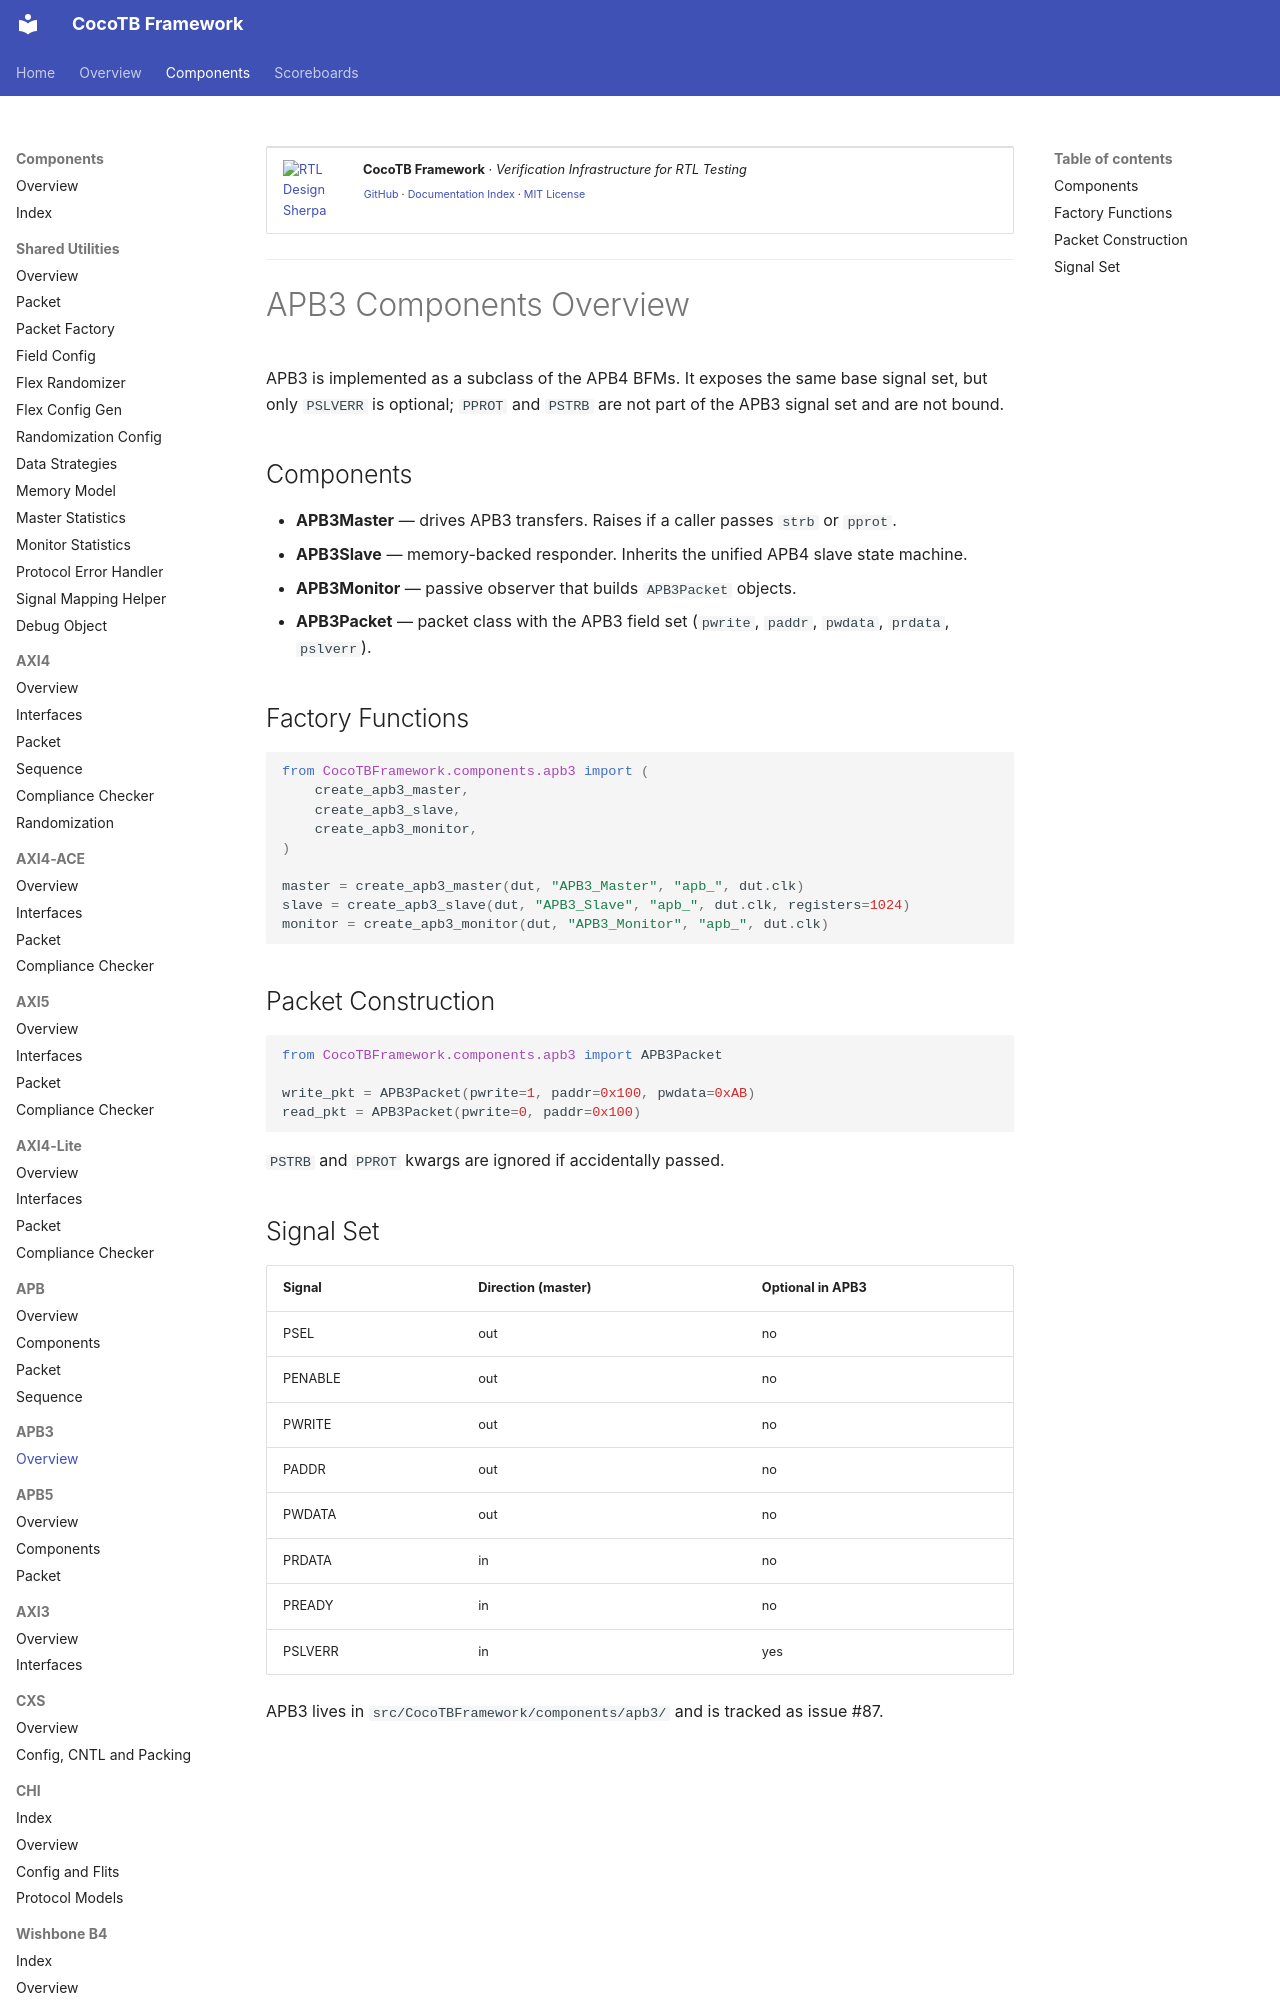

repository: sean-galloway/RTLDesignSherpa-DV · page: components/apb3/components_apb3_overview/index.html · generator: mkdocs

<!-- RTL Design Sherpa Documentation Header -->
<table>
<tr>
<td width="80">
  <a href="https://github.com/sean-galloway/RTLDesignSherpa-DV">
    <img src="https://raw.githubusercontent.com/sean-galloway/RTLDesignSherpa/main/docs/logos/Logo_200px.png" alt="RTL Design Sherpa" width="70">
  </a>
</td>
<td>
  <strong>CocoTB Framework</strong> · <em>Verification Infrastructure for RTL Testing</em><br>
  <sub>
    <a href="https://github.com/sean-galloway/RTLDesignSherpa-DV">GitHub</a> ·
    <a href="https://github.com/sean-galloway/RTLDesignSherpa/blob/main/docs/DOCUMENTATION_INDEX.md">Documentation Index</a> ·
    <a href="https://github.com/sean-galloway/RTLDesignSherpa/blob/main/LICENSE">MIT License</a>
  </sub>
</td>
</tr>
</table>

---

<!-- End Header -->

# APB3 Components Overview

APB3 is implemented as a subclass of the APB4 BFMs. It exposes the same base signal set, but only `PSLVERR` is optional; `PPROT` and `PSTRB` are not part of the APB3 signal set and are not bound.

## Components

- **APB3Master** — drives APB3 transfers. Raises if a caller passes `strb` or `pprot`.
- **APB3Slave** — memory-backed responder. Inherits the unified APB4 slave state machine.
- **APB3Monitor** — passive observer that builds `APB3Packet` objects.
- **APB3Packet** — packet class with the APB3 field set (`pwrite`, `paddr`, `pwdata`, `prdata`, `pslverr`).
